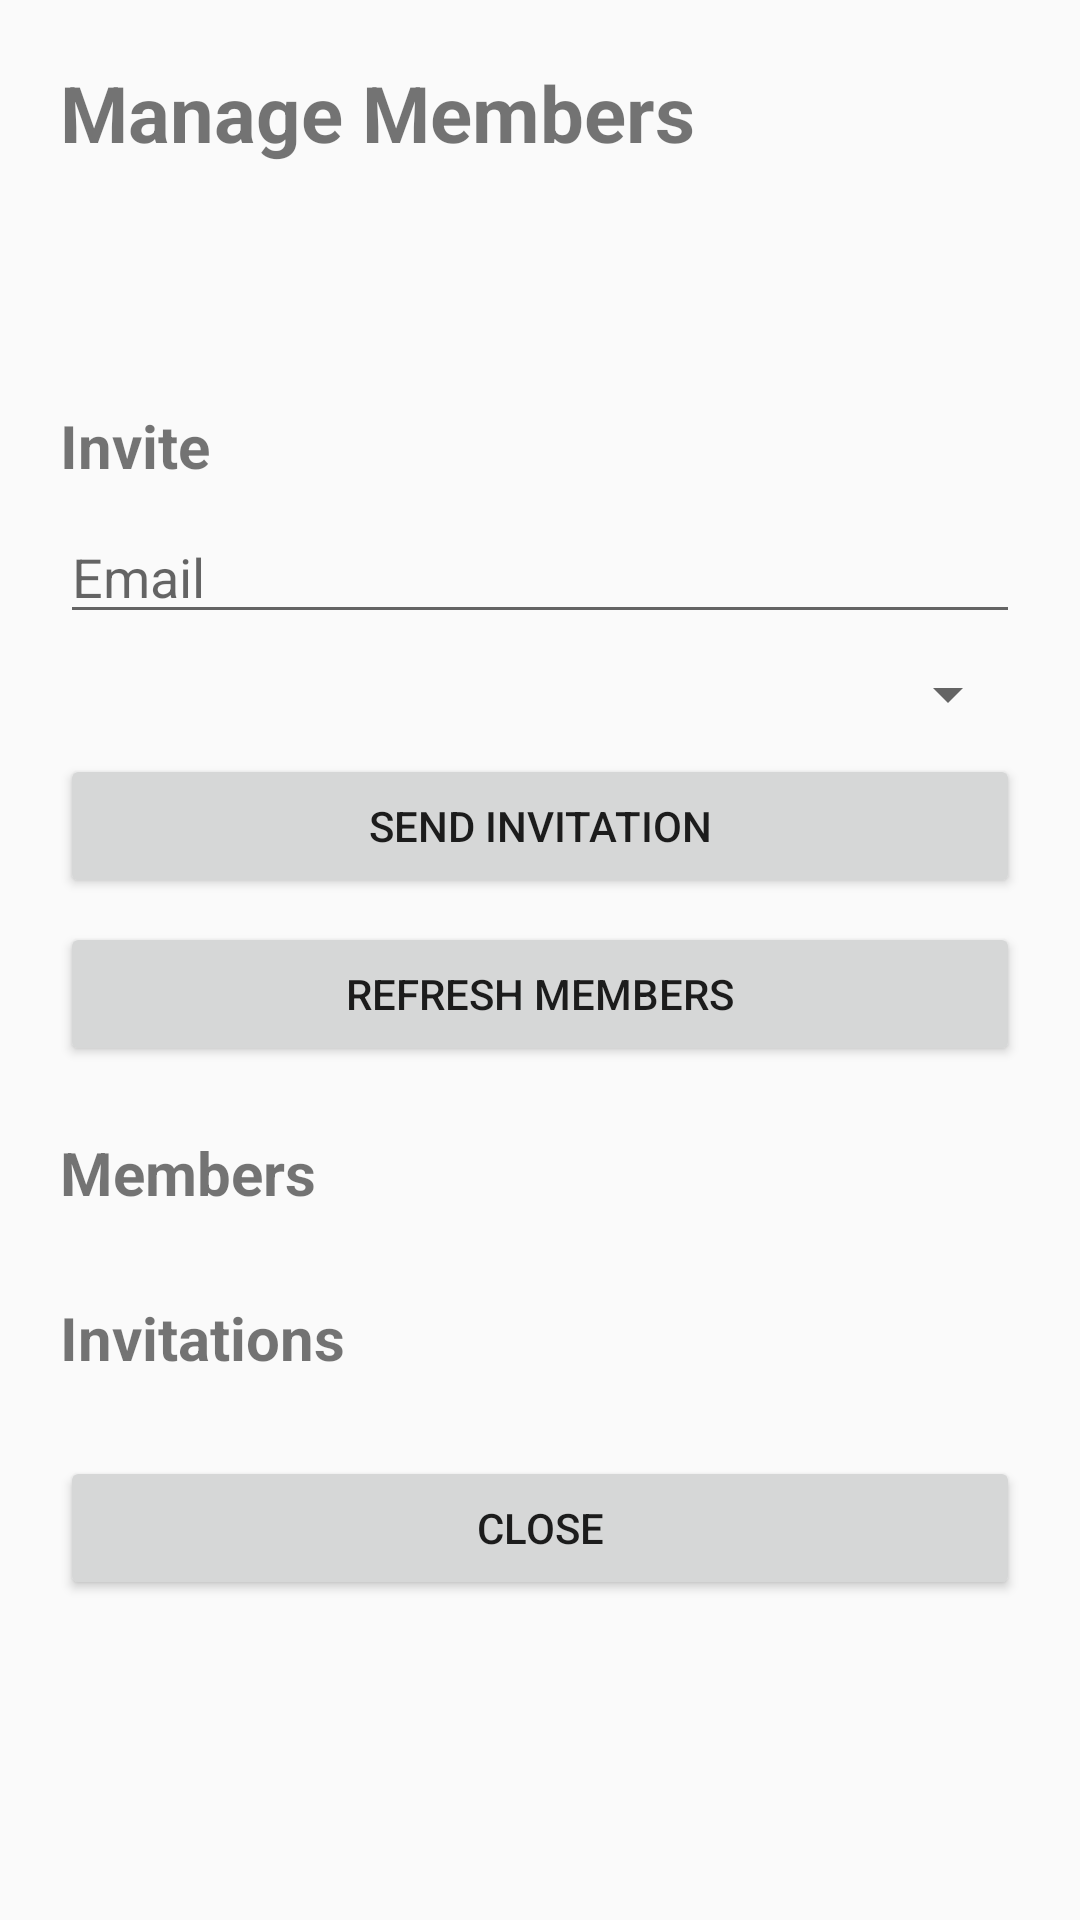

Android layout source for this screen:
<!-- AndroidManifest.xml: application theme android:Theme.Material.Light.NoActionBar -->
<!-- res/layout/screen_member_admin.xml -->
<?xml version="1.0" encoding="utf-8"?>
<ScrollView xmlns:android="http://schemas.android.com/apk/res/android"
    android:layout_width="match_parent"
    android:layout_height="match_parent"
    android:fillViewport="true">

    <LinearLayout
        android:layout_width="match_parent"
        android:layout_height="wrap_content"
        android:orientation="vertical"
        android:padding="20dp">

        <TextView
            android:id="@+id/member_admin_title"
            android:layout_width="match_parent"
            android:layout_height="wrap_content"
            android:text="Manage Members"
            android:textSize="26sp"
            android:textStyle="bold" />

        <TextView
            android:id="@+id/member_admin_organization"
            android:layout_width="match_parent"
            android:layout_height="wrap_content"
            android:layout_marginTop="6dp"
            android:textSize="16sp" />

        <TextView
            android:id="@+id/member_admin_status"
            android:layout_width="match_parent"
            android:layout_height="wrap_content"
            android:layout_marginTop="12dp"
            android:textSize="15sp" />

        <ProgressBar
            android:id="@+id/member_admin_progress"
            style="?android:attr/progressBarStyleSmall"
            android:layout_width="wrap_content"
            android:layout_height="wrap_content"
            android:layout_gravity="center_horizontal"
            android:layout_marginTop="10dp"
            android:visibility="gone" />

        <TextView
            android:layout_width="match_parent"
            android:layout_height="wrap_content"
            android:layout_marginTop="20dp"
            android:text="Invite"
            android:textSize="20sp"
            android:textStyle="bold" />

        <EditText
            android:id="@+id/member_admin_invite_email"
            android:layout_width="match_parent"
            android:layout_height="wrap_content"
            android:layout_marginTop="8dp"
            android:hint="Email"
            android:inputType="textEmailAddress"
            android:singleLine="true" />

        <Spinner
            android:id="@+id/member_admin_invite_role"
            android:layout_width="match_parent"
            android:layout_height="wrap_content"
            android:layout_marginTop="8dp" />

        <Button
            android:id="@+id/member_admin_invite_button"
            android:layout_width="match_parent"
            android:layout_height="wrap_content"
            android:layout_marginTop="8dp"
            android:text="Send Invitation" />

        <Button
            android:id="@+id/member_admin_refresh_button"
            android:layout_width="match_parent"
            android:layout_height="wrap_content"
            android:layout_marginTop="8dp"
            android:text="Refresh Members" />

        <TextView
            android:layout_width="match_parent"
            android:layout_height="wrap_content"
            android:layout_marginTop="22dp"
            android:text="Members"
            android:textSize="20sp"
            android:textStyle="bold" />

        <LinearLayout
            android:id="@+id/member_admin_members"
            android:layout_width="match_parent"
            android:layout_height="wrap_content"
            android:layout_marginTop="6dp"
            android:orientation="vertical" />

        <TextView
            android:layout_width="match_parent"
            android:layout_height="wrap_content"
            android:layout_marginTop="22dp"
            android:text="Invitations"
            android:textSize="20sp"
            android:textStyle="bold" />

        <LinearLayout
            android:id="@+id/member_admin_invitations"
            android:layout_width="match_parent"
            android:layout_height="wrap_content"
            android:layout_marginTop="6dp"
            android:orientation="vertical" />

        <Button
            android:id="@+id/member_admin_close"
            android:layout_width="match_parent"
            android:layout_height="wrap_content"
            android:layout_marginTop="20dp"
            android:text="Close" />

    </LinearLayout>
</ScrollView>
<!-- resources referenced by this layout -->
<resources>

</resources>
